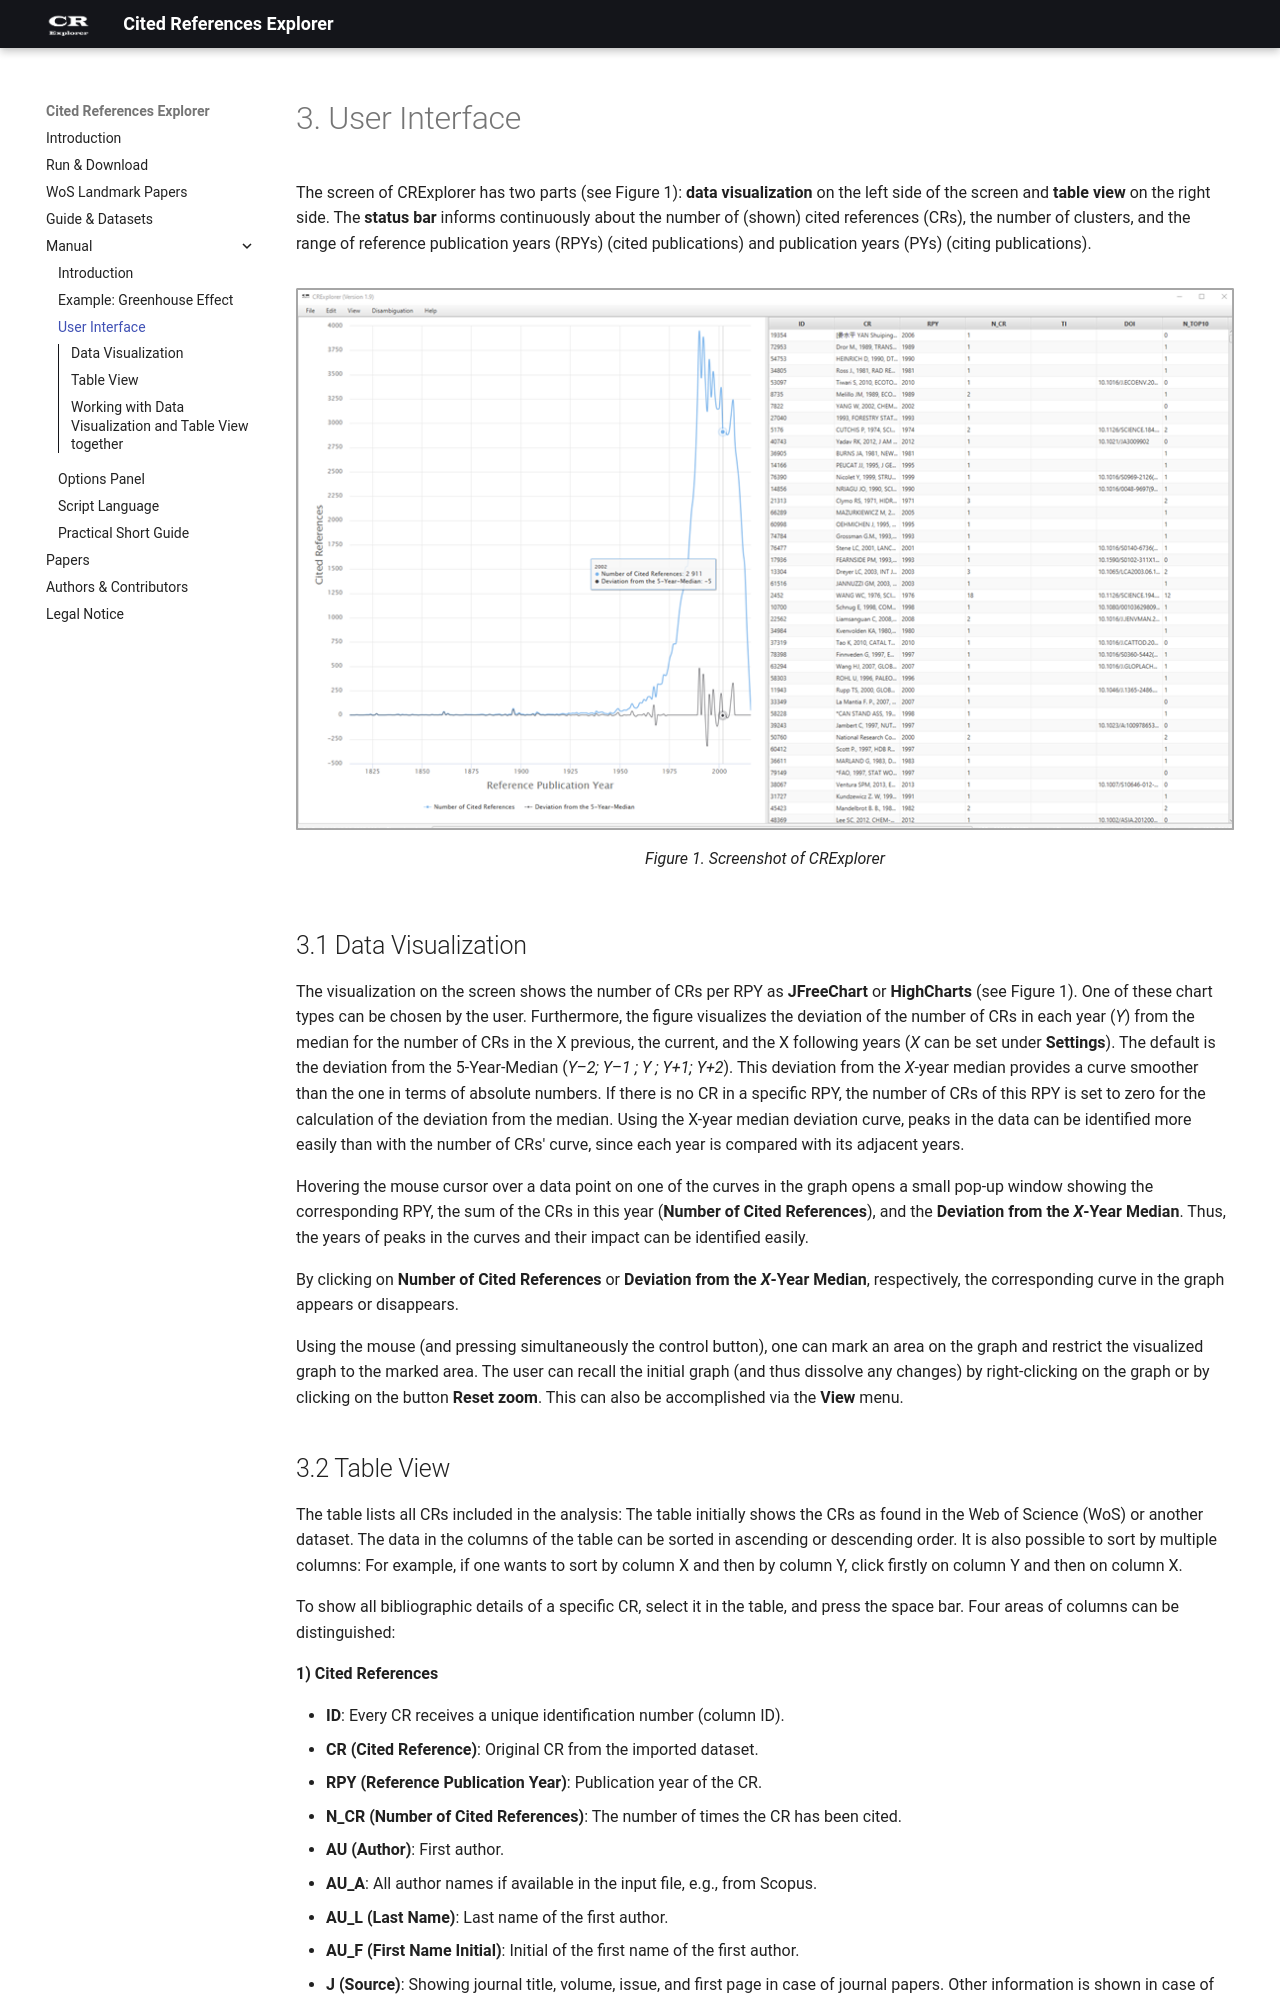

repository: andreas-thor/CRExplorer · page: manual/user_interface/index.html · generator: mkdocs

# User Interface


The screen of CRExplorer has two parts (see Figure 2): **data visualization** on the left side of the screen and **table view** on the right side. The **status bar** informs continuously about the number of (shown) CRs, the number of clusters, and the range of RPYs (cited publications) and PYs (citing publications).

 
![Screenshot of CRExplorer](user_interface.png)
/// caption
Figure 2. Screenshot of CRExplorer
///



## Data visualization


The visualization on the screen shows the number of CRs per RPY as **JFreeChart** or **HighCharts** (see Figure 2). One of these chart types can be chosen by the user (see section 4.1). Furthermore, the figure visualizes the deviation of the number of CRs in each year (*Y*) from the median for the number of CRs in the X previous, the current, and the X following years (*X* can be set under Settings, see section 4.1.6). The default is the deviation from the 5-Year-Median (*Y–2; Y–1 ; Y ; Y+1; Y+2*). This deviation from the *X*-year median provides a curve smoother than the one in terms of absolute numbers. If there is no CR in a specific RPY, the number of CRs of this RPY is set to zero for the calculation of the deviation from the median. Using the X-year median deviation curve, peaks in the data can be identified more easily than with the number of CRs curve, since each year is compared with its adjacent years.


Hovering the mouse cursor over a data point on one of the curves in the graph opens a small pop-up window showing the corresponding RPY, the sum of the CRs in this year (**Number of Cited References**), and the **Deviation from the *X*-Year Median**. Thus, the years of peaks in the curves and their impact can be identified easily.


By clicking on **Number of Cited References** or **Deviation from the *X*-Year Median**, respectively, the corresponding curve in the graph appears or disappears.


Using the mouse (and pressing simultaneously the control button), one can mark an area on the graph and restrict the visualized graph to the marked area. The user can recall the initial graph (and thus dissolve any changes) by right-clicking on the graph or by clicking on the button **Reset zoom**. This can also be accomplished via the **View** menu, see section 4.3.
